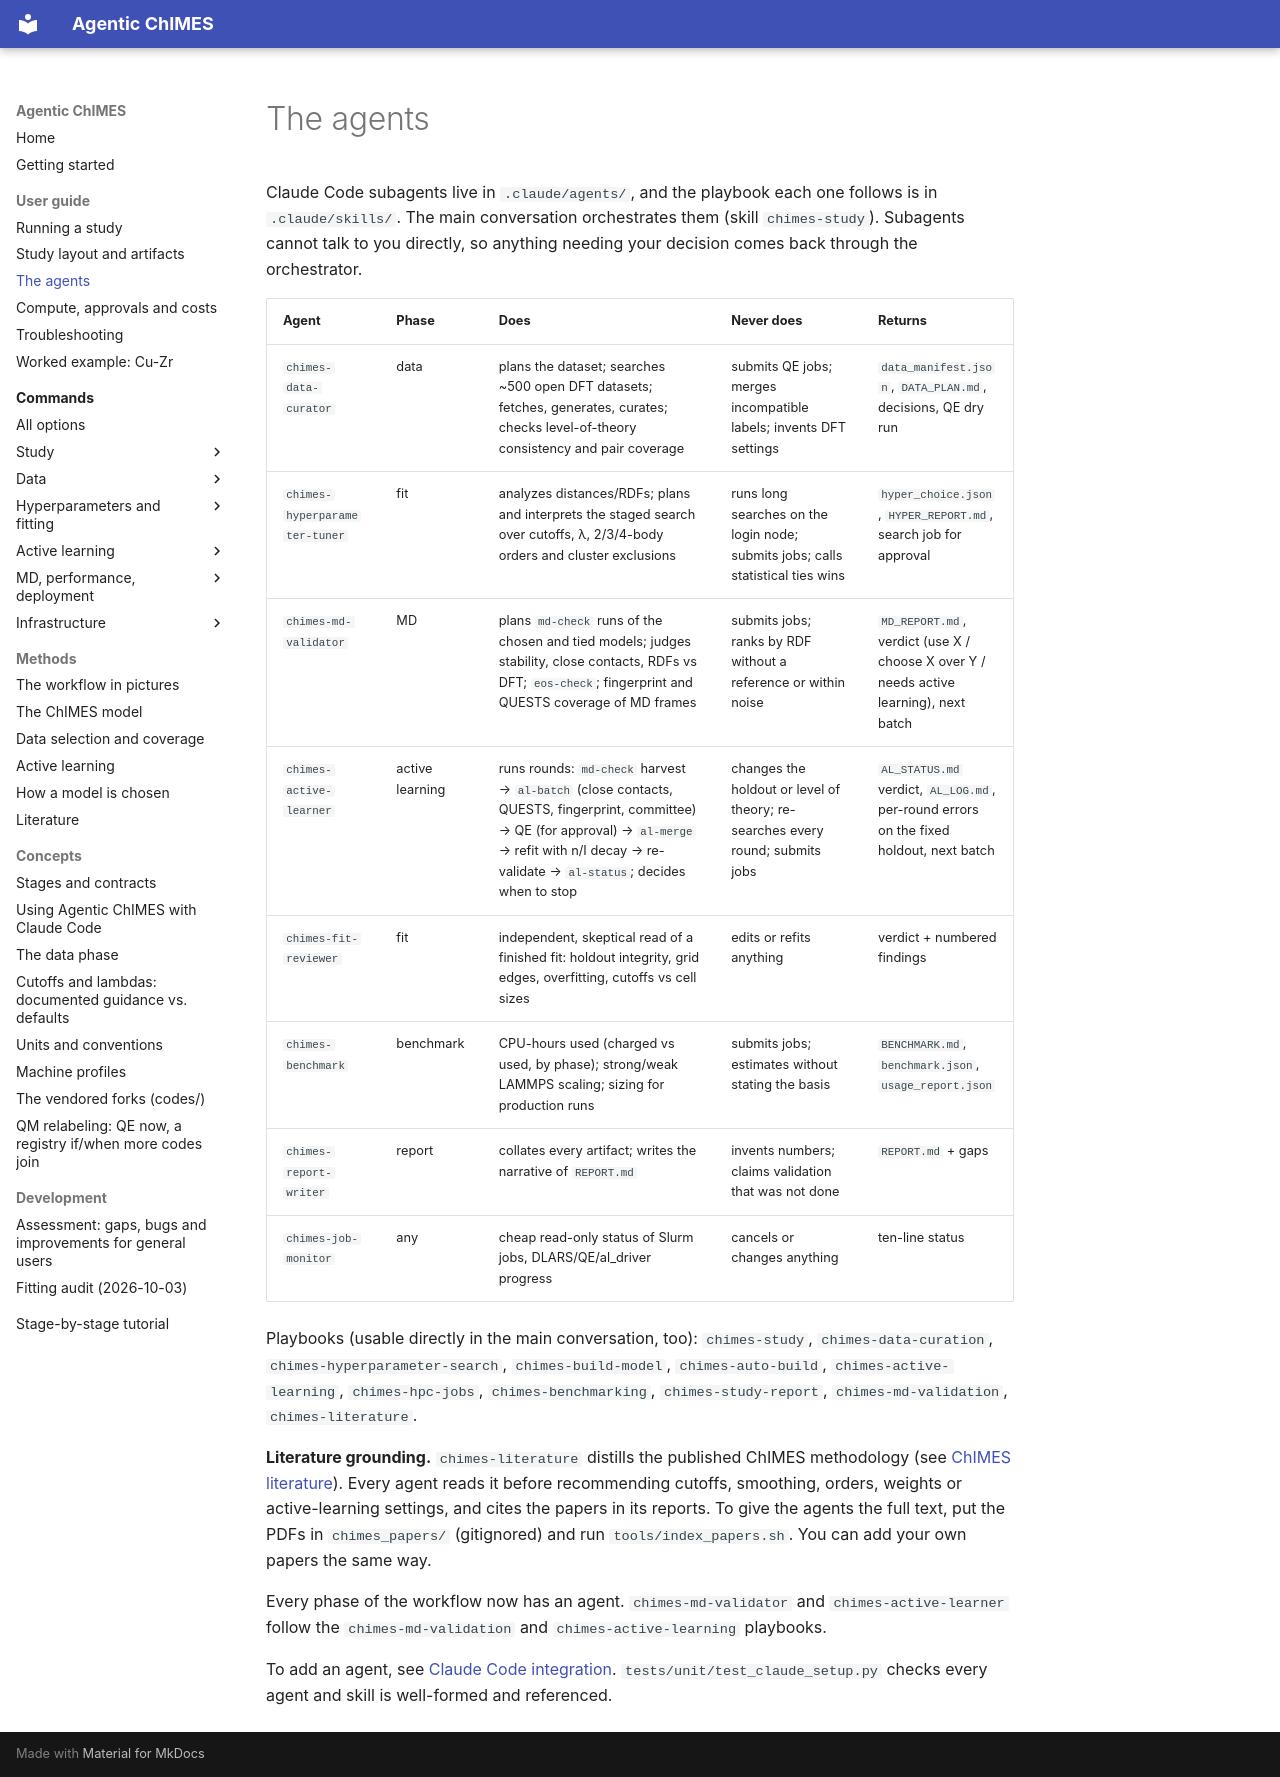

repository: laubachb/Agentic-ChIMES · page: guide/agents/index.html · generator: mkdocs

# The agents

Claude Code subagents live in `.claude/agents/`, and the playbook each one
follows is in `.claude/skills/`. The main conversation orchestrates them
(skill `chimes-study`). Subagents cannot talk to you directly, so anything
needing your decision comes back through the orchestrator.

| Agent | Phase | Does | Never does | Returns |
|---|---|---|---|---|
| `chimes-data-curator` | data | plans the dataset; searches ~500 open DFT datasets; fetches, generates, curates; checks level-of-theory consistency and pair coverage | submits QE jobs; merges incompatible labels; invents DFT settings | `data_manifest.json`, `DATA_PLAN.md`, decisions, QE dry run |
| `chimes-hyperparameter-tuner` | fit | analyzes distances/RDFs; plans and interprets the staged search over cutoffs, λ, 2/3/4-body orders and cluster exclusions | runs long searches on the login node; submits jobs; calls statistical ties wins | `hyper_choice.json`, `HYPER_REPORT.md`, search job for approval |
| `chimes-md-validator` | MD | plans `md-check` runs of the chosen and tied models; judges stability, close contacts, RDFs vs DFT; `eos-check`; fingerprint and QUESTS coverage of MD frames | submits jobs; ranks by RDF without a reference or within noise | `MD_REPORT.md`, verdict (use X / choose X over Y / needs active learning), next batch |
| `chimes-active-learner` | active learning | runs rounds: `md-check` harvest → `al-batch` (close contacts, QUESTS, fingerprint, committee) → QE (for approval) → `al-merge` → refit with n/I decay → re-validate → `al-status`; decides when to stop | changes the holdout or level of theory; re-searches every round; submits jobs | `AL_STATUS.md` verdict, `AL_LOG.md`, per-round errors on the fixed holdout, next batch |
| `chimes-fit-reviewer` | fit | independent, skeptical read of a finished fit: holdout integrity, grid edges, overfitting, cutoffs vs cell sizes | edits or refits anything | verdict + numbered findings |
| `chimes-benchmark` | benchmark | CPU-hours used (charged vs used, by phase); strong/weak LAMMPS scaling; sizing for production runs | submits jobs; estimates without stating the basis | `BENCHMARK.md`, `benchmark.json`, `usage_report.json` |
| `chimes-report-writer` | report | collates every artifact; writes the narrative of `REPORT.md` | invents numbers; claims validation that was not done | `REPORT.md` + gaps |
| `chimes-job-monitor` | any | cheap read-only status of Slurm jobs, DLARS/QE/al_driver progress | cancels or changes anything | ten-line status |

Playbooks (usable directly in the main conversation, too):
`chimes-study`, `chimes-data-curation`, `chimes-hyperparameter-search`,
`chimes-build-model`, `chimes-auto-build`, `chimes-active-learning`,
`chimes-hpc-jobs`, `chimes-benchmarking`, `chimes-study-report`,
`chimes-md-validation`, `chimes-literature`.

**Literature grounding.** `chimes-literature` distills the published ChIMES
methodology (see [ChIMES literature](../concepts/literature.md)). Every
agent reads it before recommending cutoffs, smoothing, orders, weights or
active-learning settings, and cites the papers in its reports. To give the
agents the full text, put the PDFs in `chimes_papers/` (gitignored) and run
`tools/index_papers.sh`. You can add your own papers the same way.

Every phase of the workflow now has an agent. `chimes-md-validator` and
`chimes-active-learner` follow the `chimes-md-validation` and
`chimes-active-learning` playbooks.

To add an agent, see [Claude Code integration](../concepts/claude_code_integration.md#adding-your-own-skill).
`tests/unit/test_claude_setup.py` checks every agent and skill is
well-formed and referenced.
